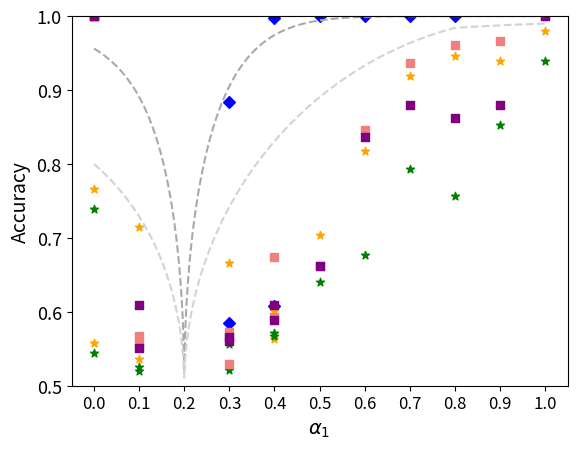

The matplotlib source for this figure: (Note: this script raises an exception after producing the figure.)
import numpy as np
import matplotlib.pyplot as plt
import matplotlib as mpl
mpl.rcParams['figure.dpi'] = 200


def bound_1(x, y, n):
    # Handle 0/0 form gracefully
    # if x == 0 and y == 0:
    #     return 0
    ratio = min(x, y) / max(x, y)
    return np.sqrt(1 -(ratio ** n))


def bound_2(x, y, n):
    ratio = (1 - max(x, y)) / (1 - min(x, y))
    return np.sqrt(1 - (ratio ** n))


def bound(x, y, n):
    l1 = bound_1(x, y, n)
    l2 = bound_2(x, y, n)
    pick = min(l1, l2) / 2
    return 0.5 + pick


def get_census_sex():
    raw_data_meta = [
        [
            [100.0, 100.0, 100.0, 100.0, 100.0,
             100.0, 100.0, 100.0, 100.0, 100.0],
            [100.0, 100.0, 100.0, 100.0, 100.0,
             100.0, 100.0, 100.0, 100.0, 100.0],
            [99.95, 99.95, 99.95, 99.95, 100, 99.95, 100, 100, 100, 99.95],
            [100.0, 100.0, 100.0, 100.0, 100.0,
             100.0, 100.0, 100.0, 100.0, 100.0],
            [100.0, 100.0, 100.0, 100.0, 100.0,
             100.0, 100.0, 100.0, 100.0, 100.0],
            [100.0, 100.0, 100.0, 100.0, 100.0,
             100.0, 100.0, 100.0, 100.0, 99.5],
            [100.0, 100.0, 100.0, 100.0, 100.0,
             100.0, 100.0, 100.0, 100.0, 100.0],
            [100.0, 100.0, 100.0, 100.0, 100.0,
             100.0, 100.0, 100.0, 100.0, 100.0],
            [100.0, 100.0, 100.0, 100.0, 100.0,
             100.0, 100.0, 100.0, 100.0, 100.0],
            [99.95, 99.95, 99.95, 100, 100, 99.95, 99.95, 99.95, 97.85, 99.95]
        ],
        [
            [51.55, 52.55, 51.4, 54.1, 51.9, 52.05, 52.55, 51.55, 52.3, 52.5],
            [61.45, 60.4, 59.1, 58.9, 57.35, 60.9, 59.55, 58.5, 58.85, 59.4],
            [68.0, 64.25, 65.85, 66.8, 67.55, 65.4, 67.1, 66.15, 65.0, 66.0],
            [75.1, 78.23, 71.83, 68.567, 75.73,
             75.2, 74.767, 74.467, 67.3, 71.03],
            [77.7, 77.45, 76.15, 73.9, 76.15, 76.65, 77.05, 75.3, 75.55, 78.15],
            [80.85, 78.95, 80.65, 79.65, 79.3,
             82.75, 80.75, 67.55, 77.5, 80.4],
            [80.3, 81.75, 75.3, 71.65, 81.0, 78.9, 81.1, 79.5, 83.15, 84.1],
            [78.6, 86.05, 81.15, 82.9, 84.4, 82.3, 87.85, 84.8, 84.75, 85.1],
            [72.05, 72.8, 73.95, 75.7, 70.05, 74.25, 70.3, 65.95, 83.9, 85.2]
        ],
        [
            [52.5, 51.65, 51.2, 50.85, 52.0, 48.7, 52.3, 50.75, 50.05, 49.8],
            [55.7, 57.1, 56.3, 55.9, 57.9, 55.85, 57.3, 58.3, 57.6, 53.9],
            [63.836, 56.7676, 63.2676, 57.567, 50.6764,
             59.234, 60.367, 57.13, 56.53, 54.367],
            [63.1, 64.9, 63.5, 64.4, 66.0, 66.25, 65.9, 64.45, 61.6, 65.0],
            [62.35, 64.05, 69.45, 72.95, 65.75,
             61.55, 66.25, 61.8, 69.4, 66.55],
            [60.4, 64.3, 70.55, 62.55, 66.1, 61.6, 68.45, 66.6, 64.95, 68.95],
            [72.7, 64.35, 72.2, 73.65, 68.3, 68.95, 68.05, 73.9, 66.8, 71.6],
            [100.0, 98.6, 66.65, 78.05, 80.65,
             75.6, 69.95, 100.0, 69.95, 100.0],
        ],
        [
            [51.3, 50.8, 50.75, 49.75, 49.1, 49.95, 50.8, 49.05, 51.15, 49.3],
            [55.067, 52.734, 56.13, 52.5, 50.2, 55.734,
             52.7676, 51.03, 52.867, 50.367],
            [58.05, 57.25, 59.2, 59.5, 60.35, 58.35, 60.1, 59.85, 58.6, 59.2],
            [55.45, 55.8, 58.1, 61.75, 63.45, 56.1, 62.75, 65.4, 61.85, 64.75],
            [53.05, 59.45, 66.05, 61.1, 64.5, 57.8, 59.4, 54.05, 57.8, 61.45],
            [64.65, 65.4, 57.1, 70.4, 60.9, 67.75, 65.35, 63.65, 64.95, 64.2],
            [81.4, 69.15, 100.0, 100.0, 69.65,
             74.55, 71.25, 77.9, 67.95, 80.85],
        ],
        [
            [47.3, 50.867, 46.1674, 51.2676, 47.13,
             49.6, 49.336, 51.467, 47.1, 53.367],
            [51.45, 53.25, 52.95, 53.75, 51.95,
             54.3, 54.85, 54.1, 56.05, 53.1],
            [55.75, 56.55, 55.1, 53.95, 51.9, 56.3, 58.15, 53.3, 57.65, 53.45],
            [55.25, 53.95, 54.5, 53.6, 55.05, 53.75, 56.2, 53.7, 56.75, 58.0],
            [61.1, 66.15, 62.75, 58.95, 64.9, 63.65, 60.35, 61.55, 63.2, 58.45],
            [72.4, 67.5, 74.95, 67.5, 67.45, 100.0, 99.95, 100.0, 72.35, 71.65]
        ],
        [
            [52.734, 55.234, 53.53, 52.1, 59.336,
             55.2676, 58.0, 57.7, 61.93, 51.43],
            [64.667, 62.567, 61.63, 62.6, 63.7676,
             63.93, 64.267, 58.43, 63.7, 63.067],
            [67.73, 68.067, 67.3, 66.9, 66.83,
             67.067, 67.367, 67.8, 67.7, 68.2],
            [71.467, 72.1, 70.53, 70.23, 71.0,
             70.867, 70.367, 70.934, 70.3, 70.8],
            [82.067, 99.73, 99.0, 81.267, 80.1,
             77.867, 78.634, 77.73, 78.8, 82.367]
        ],
        [
            [49.9, 51.1, 50.95, 50.45, 50.25, 50.75, 49.45, 50.3, 51.3, 52.35],
            [52.6, 53.3, 51.6, 53.5, 50.35, 51.05, 54.5, 53.0, 52.25, 52.0],
            [56.2, 55.25, 55.9, 59.95, 55.15, 56.9, 55.65, 55.8, 58.8, 58.1],
            [72.25, 71.4, 69.5, 100.0, 83.6, 100.0, 72.65, 68.75, 66.05, 66.9],
        ],
        [
            [49.65, 52.2, 51.95, 51.6, 50.75, 52.75, 52.65, 52.2, 51.6, 51.1],
            [60.7, 61.35, 59.3, 61.05, 57.05, 58.75, 60.05, 59.0, 56.75, 59.95],
            [68.3, 73.9, 71.95, 66.4, 99.95, 84.1, 72.55, 73.0, 83.8, 66.5]
        ],
        [
            [56.5, 56.35, 55.05, 55.25, 56.7, 55.45, 55.2, 56.3, 55.0, 54.6],
            [87.0, 66.45, 72.5, 79.4, 70.4, 71.95, 100.0, 65.95, 76.3, 72.65]
        ],
        [
            [100.0, 72.9, 73.85, 71.75, 73.2, 72.15, 72.4, 75.95, 66.05, 100.0]
        ]
    ]
    raw_data_threshold = [
        [
            [78.5, 74.8, 74.35, 78.75, 76.8],
            [89.2, 88.75, 88.5, 85.75, 88.6],
            [91.9, 92.65, 91.7, 90.4, 92.65],
            [91.2, 90.35, 92, 85.1, 90.65],
            [64.05, 61.60, 63.45, 63.60, 59.00,
             61.65, 64.35, 63.35, 62.25, 63.55],
            [84.8, 82, 84, 87.05, 85.5],
            [90.85, 89.5, 91.35, 90.3, 91.4],
            [94.1, 92.9, 93.35, 93.85, 93.85],
            [94.5, 93.3, 93.05, 94.55, 94.7],
            [98.05, 98.05, 94.6, 98.1, 98.1]
        ],
        [
            [55.6, 54.65, 53.55, 54.2, 54.2],
            [50.8, 56.85, 56.5, 52.15, 57.1],
            [50.95, 54.2, 53.55, 55.75, 53.95],
            [55.35, 60.35, 65.00, 59.65, 61.20,
             54.35, 60.90, 56.70, 60.55, 57.60],
            [83.35, 81, 82.2, 80.9, 81.75],
            [92.5, 92.65, 93.3, 91, 92.55],
            [95.75, 95, 94.9, 94.65, 94.5],
            [95.65, 95.75, 94.15, 96.3, 96.15],
            [58.3, 58.65, 98.35, 56.65, 60.3]
        ],
        [
            [50.85, 50.85, 50.9, 50, 52.9],
            [59.3, 55.5, 58.2, 56.4, 57.65],
            [65.45, 62.85, 55.05, 61.35, 59.15,
             60.00, 59.40, 66.25, 60.90, 61.40],
            [81.85, 83.65, 81.95, 84.55, 83.85],
            [93.25, 93.65, 93.05, 93.05, 80.06],
            [95.75, 95.45, 95.9, 96.05, 95.2],
            [96.6, 95.75, 71.7, 96.05, 95.85],
            [98.85, 62.75, 64.55, 99.2, 98.85],
        ],
        [
            [55.4, 57.2, 56.05, 55.35, 57.7],
            [60.95, 67.40, 61.25, 64.10, 66.60,
             58.00, 62.40, 64.60, 62.60, 66.00],
            [82.5, 82.1, 81.6, 82, 83.5],
            [92.75, 92.75, 91.65, 91.45, 92.75],
            [92.2, 94.85, 94.75, 95.35, 94],
            [95.25, 95.2, 94.9, 94.65, 95.45],
            [98.45, 66.1, 97.45, 98.7, 68.15]
        ],
        [
            [61.85, 59.10, 54.95, 56.65, 60.55,
             61.95, 60.80, 61.20, 61.75, 59.90],
            [73.65, 72.35, 76.2, 73.35, 76.1],
            [89.1, 87.5, 88, 88.7, 88.1],
            [89.65, 92.25, 90.4, 90.85, 92.05],
            [90.85, 91.6, 92.4, 91.15, 19.95],
            [95.65, 91.95, 90.8, 89.9, 91.95]
        ],
        [
            [64.05, 63.65, 63.90, 62.35, 64.20,
             62.90, 64.15, 61.50, 62.85, 63.15],
            [68.35, 76.40, 69.65, 74.05, 76.30,
             76.20, 74.85, 75.30, 75.80, 75.90],
            [76.65, 77.90, 77.15, 74.05, 78.50,
             74.90, 80.55, 82.80, 74.10, 74.00],
            [70.80, 71.55, 70.25, 68.50, 70.30,
             65.45, 70.15, 70.45, 66.00, 71.35],
            [60.30, 62.20, 61.30, 53.80, 57.15,
             62.75, 62.50, 62.00, 60.40, 61.85],
        ],
        [
            [67.4, 65, 65.25, 64.15, 63.3],
            [73.95, 73.2, 68.5, 74.7, 73.95],
            [64, 70.6, 70.25, 70.95, 69.4],
            [86.25, 86.35, 83.45, 84.45, 79.8]
        ],
        [
            [57.15, 56.45, 55.5, 57.2, 55.05],
            [55.3, 51.1, 52.9, 50.75, 51.9],
            [69.75, 65, 58.55, 57, 72.6]
        ],
        [
            [55.2, 51.05, 56.2, 56.7, 56.45],
            [61.85, 63.1, 59.45, 63.7, 62.6],
        ],
        [
            [57.3, 60.35, 50.1, 54.2, 55.75]
        ]
    ]
    raw_data_loss = [
        [57.16, 56.82, 57.18, 57.14, 56.37, 57.1, 56.39, 57.13, 56.99, 56.8],
        [50, 50, 50, 50, 50, 50, 50, 49.95, 50],
        [50, 50, 50, 50, 50, 50, 49.95, 50],
        [50, 50, 50, 50, 50, 49.95, 50],
        [50, 50, 50, 50, 49.95, 50],
        [49.97, 50, 50, 49.95, 50],
        [50.06, 50, 49.95, 50],
        [49.98, 49.95, 50],
        [49.95, 50],
        [50.05]
    ]

    ratios = [0.0, 0.1, 0.2, 0.3, 0.4, 0.5, 0.6, 0.7, 0.8, 0.9, 1.0]
    return (raw_data_meta, raw_data_threshold, raw_data_loss, ratios)


def get_census_race():
    raw_data_meta = [
        [
            [100.0, 100.0, 100.0, 100.0, 100.0,
             100.0, 100.0, 100.0, 100.0, 100.0],
            [100.0, 100.0, 100.0, 100.0, 100.0,
             100.0, 100.0, 100.0, 100.0, 100.0],
            [100.0, 100.0, 100.0, 100.0, 100.0,
             100.0, 100.0, 100.0, 100.0, 100.0],
            [100.0, 100.0, 100.0, 100.0, 100.0,
             100.0, 100.0, 100.0, 100.0, 100.0],
            [100.0, 99.95, 100.0, 100.0, 100.0,
             100.0, 99.95, 100.0, 100.0, 100.0],
            [100.0, 100.0, 100.0, 100.0, 100.0,
             100.0, 100.0, 100.0, 100.0, 100.0],
            [100.0, 100.0, 100.0, 100.0, 100.0,
             100.0, 100.0, 100.0, 100.0, 100.0],
            [100.0, 100.0, 100.0, 100.0, 100.0,
             100.0, 100.0, 100.0, 100.0, 100.0],
            [100.0, 100.0, 100.0, 100.0, 100.0,
             100.0, 100.0, 100.0, 100.0, 100.0],
            [100.0, 100.0, 100.0, 100.0, 100.0,
             100.0, 99.95, 100.0, 100.0, 99.95]
        ],
        [
            [51.8, 51.35, 51.4, 52.0, 52.3],
            [55.8, 55.6, 53.9, 55.65, 55.1],
            [55.9, 56.55, 56.45, 54.55, 55.9],
            [56.25, 53.75, 56.6, 56.3, 55.55, 57.55, 55.8, 55.95, 56.3, 58.7],
            [50.6, 53.15, 52.55, 51.95, 55.15],
            [51.05, 51.25, 50.85, 49.4, 50.25],
            [51.0, 50.9, 50.9, 51.4, 50.55],
            [51.46, 52, 51.86, 51.01, 50.47],
            [99.95, 99.9, 100.0, 100.0, 99.95,
             100.0, 100.0, 100.0, 100.0, 100.0]
        ],
        [
            [52.5, 56.05, 52.95, 54.7, 54.45],
            [58.3, 55.25, 58.95, 58.95, 56.25],
            [55.1, 53.8, 54.65, 53.0, 53.4, 53.7, 53.65, 54.65, 54.7, 52.2],
            [54.1, 53.8, 53.8, 52.5, 53.0],
            [50.85, 51.1, 51.1, 51.65, 50.9],
            [51.0, 49.55, 50.6, 50.05, 49.9],
            [51.31, 50.42, 49.78, 52.7, 50.96],
            [99.95, 99.9, 100.0, 100.0, 99.95,
             100.0, 100.0, 100.0, 100.0, 100.0]
        ],
        [
            [50.0, 49.1, 53.4, 49.05, 49.4, 48.75, 50.35, 50.45, 49.9, 50.6],
            [54.45, 53.1, 52.85, 52.35, 51.75, 53.05, 51.85, 53.25, 52.25, 51.8],
            [50.4, 51.3, 53.05, 52.45, 50.35, 51.0, 52.55, 50.05, 51.95, 51.65],
            [50.55, 49.85, 49.85, 49.9, 50.65, 50.25, 49.55, 49.0, 49.6, 49.6],
            [49.4, 49.9, 50.8, 49.55, 49.85, 49.6, 49.95, 50.0, 48.95, 49.5],
            [52.25, 50.22, 49.68, 51.86, 50.12,
             51.81, 50.82, 50.62, 51.31, 50.42],
            [100.0, 100.0, 100.0, 100.0, 99.95,
             100.0, 100.0, 100.0, 100.0, 100.0]
        ],
        [
            [50.25, 51.6, 49.2, 49.6, 50.05, 49.7, 49.35, 50.2, 50.4, 50.85],
            [51.55, 49.4, 50.45, 50.1, 51.1, 51.4, 51.55, 49.65, 51.25, 51.75],
            [51.15, 52.1, 48.75, 49.75, 53.35,
             51.05, 53.95, 48.95, 51.9, 53.7],
            [48.6, 48.65, 48.65, 50.75, 50.35, 54.1, 49.25, 52.6, 54.1, 50.9],
            [52.30, 53.19, 52.70, 55.32, 49.04,
             48.44, 54.82, 55.22, 54.38, 51.61],
            [100.0, 100.0, 100.0, 100.0, 99.95,
             100.0, 100.0, 100.0, 100.0, 100.0]
        ],
        [
            [51.15, 49.3, 51.15, 48.7, 49.7, 49.55, 50.35, 50.3, 50.25, 51.1],
            [51.95, 51.8, 49.45, 49.9, 50.9, 51.7, 53.9, 49.45, 49.55, 49.25],
            [54.95, 52.4, 56.3, 49.9, 51.1, 56.7, 54.9, 50.4, 54.3, 49.5],
            [51.26, 51.21, 51.56, 53.39, 51.41,
             54.13, 49.73, 51.81, 50.07, 53.19],
            [100.0, 100.0, 100.0, 100.0, 100.0,
             100.0, 100.0, 100.0, 100.0, 100.0]
        ],
        [
            [50.55, 51.15, 50.7, 50.4, 52.15, 50.75, 51.8, 51.9, 50.7, 51.05],
            [50.5, 50.1, 50.55, 52.95, 51.15,
             53.05, 52.15, 54.55, 51.75, 52.55],
            [59.03, 51.41, 56.70, 56.51, 57.74,
             58.63, 54.92, 54.73, 55.47, 56.61],
            [99.95, 100.0, 100.0, 100.0, 99.95,
             99.95, 99.95, 100.0, 100.0, 99.95]
        ],
        [
            [51.9, 56.55, 48.4, 53.25, 53.3, 55.7, 53.95, 52.85, 54.15, 54.2],
            [65.22, 67.49, 59.77, 59.52, 57.15,
             63.14, 64.67, 62.59, 65.46, 60.47],
            [100.0, 100.0, 100.0, 100.0, 100.0,
             100.0, 100.0, 100.0, 100.0, 100.0],
        ],
        [
            [59.43, 55.81, 60.91, 57.40, 56.56,
             55.76, 54.18, 55.22, 57.01, 57.25],
            [99.95, 99.95, 100, 100, 99.95, 99.95, 99.95, 100, 100, 99.95],
        ],
        [
            [100.0, 100.0, 100.0, 100.0, 100.0,
             100.0, 100.0, 100.0, 100.0, 100.0]
        ]
    ]
    raw_data_threshold = [
        [
            [65.75, 58.90, 53.65, 56.10, 69.95],
            [74.70, 71.65, 59.25, 73.55, 72.25],
            [75.95, 75.40, 77.25, 76.85, 74.80],
            [80.15, 71.25, 68.10, 73.55, 71.55],
            [80.10, 79.70, 72.90, 78.65, 78.20,
             72.10, 78.50, 77.45, 75.25, 79.90],
            [86.00, 81.95, 83.80, 83.35, 85.40],
            [86.15, 90.40, 85.70, 87.75, 91.15],
            [77.75, 90.40, 87.90, 83.30, 91.15],
            [76.75, 88.35, 85.40, 88.10, 88.20],
            [94.40, 96.45, 93.95, 93.95, 89.10]
        ],
        [
            [46.50, 54.35, 46.55, 55.05, 54.95],
            [56.80, 59.95, 52.85, 60.20, 60.35],
            [64.85, 64.65, 66.35, 67.00, 68.05],
            [69.15, 70.70, 63.50, 63.75, 63.30,
             56.80, 62.95, 72.50, 68.95, 68.25],
            [84.40, 80.35, 75.80, 82.45, 78.35],
            [80.85, 89.75, 89.95, 88.20, 90.65],
            [87.20, 83.45, 86.70, 88.30, 86.55],
            [83.25, 87.45, 83.20, 85.10, 82.20],
            [92.60, 93.00, 89.85, 96.60, 96.25]
        ],
        [
            [53.45, 54.85, 51.95, 53.25, 51.05],
            [59.65, 60.90, 58.15, 59.35, 60.40],
            [66.15, 62.00, 64.85, 60.95, 61.80,
             66.10, 63.65, 64.20, 63.35, 60.85],
            [75.15, 83.70, 79.70, 83.65, 81.30],
            [85.65, 87.95, 82.90, 86.80, 87.80],
            [84.15, 68.30, 86.20, 85.00, 86.15],
            [84.15, 79.50, 81.90, 86.20, 88.00],
            [88.10, 93.45, 93.70, 91.85, 88.45]
        ],
        [
            [56.45, 55.95, 55.90, 55.20, 56.25],
            [60.85, 61.00, 58.55, 67.60, 60.20,
             52.85, 62.50, 65.05, 64.25, 57.75],
            [68.80, 71.90, 75.65, 68.20, 76.05],
            [80.60, 85.80, 82.30, 84.00, 81.15],
            [78.70, 82.15, 76.40, 76.05, 77.50],
            [78.45, 80.65, 70.85, 77.55, 81.40],
            [87.85, 88.70, 89.80, 86.30, 89.80]
        ],
        [
            [52.45, 60.75, 57.75, 58.20, 57.95,
             57.85, 58.70, 58.60, 57.40, 59.60],
            [68.50, 62.60, 57.15, 64.95, 67.00],
            [74.60, 78.35, 72.95, 68.15, 78.65],
            [74.75, 75.55, 74.30, 73.05, 69.70],
            [72.50, 59.20, 71.90, 67.75, 65.45],
            [83.25, 81.85, 78.60, 81.50, 80.75]
        ],
        [
            [53.70, 54.55, 56.25, 57.20, 58.30,
             55.15, 56.70, 53.65, 55.20, 54.65],
            [58.70, 63.05, 62.85, 60.30, 65.05,
             63.70, 62.00, 62.25, 65.95, 65.80],
            [65.70, 58.70, 63.80, 62.20, 53.80,
             59.30, 60.70, 56.85, 55.85, 58.75],
            [55.15, 51.35, 50.70, 54.40, 54.75,
             51.15, 51.65, 52.55, 51.05, 50.35],
            [50.95, 59.00, 58.00, 59.00, 56.85,
             59.00, 56.30, 59.70, 59.00, 59.70]
        ],
        [
            [55.60, 57.70, 58.85, 56.20, 58.10],
            [55.40, 54.40, 53.95, 53.35, 56.35],
            [51.15, 53.05, 47.75, 51.50, 55.20],
            [69.45, 61.15, 67.05, 64.10, 68.40]
        ],
        [
            [54.00, 53.65, 53.65, 47.30, 52.45],
            [57.60, 60.35, 58.30, 56.75, 60.35],
            [66.65, 59.60, 58.75, 65.45, 61.40]
        ],
        [
            [54.90, 55.95, 55.85, 55.45, 55.85],
            [56.75, 61.85, 53.95, 56.50, 59.95]
        ],
        [
            [56.20, 56.80, 58.05, 52.40, 43.85]
        ]
    ]
    raw_data_loss = [
        [72.09, 70.36, 68.51, 71.42, 57, 69.31, 70.73, 69.73, 70.72, 71.1],
        [50.31, 50.29, 50.12, 50, 50, 50.14, 50.04, 50, 50],
        [50.23, 50, 50, 49.95, 50, 49.95, 49.95, 49.95],
        [49.21, 50, 50.05, 52.74, 50, 50, 50],
        [50, 47.28, 51.41, 50.01, 49.97, 49.95],
        [50, 50.35, 50.05, 50.05, 50.05],
        [50.62, 50.63, 51.22, 50],
        [49.18, 50, 50.02],
        [51.92, 50.06],
        [51.74]
    ]

    ratios = [0.0, 0.1, 0.2, 0.3, 0.4, 0.5, 0.6, 0.7, 0.8, 0.9, 1.0]
    return (raw_data_meta, raw_data_threshold, raw_data_loss, ratios)


def get_celeba_young_data():
    raw_data_meta = [
        [
            [50.74, 54.47, 52.7],
            [60.06, 50.29, 49.71],
            [63.23, 63.5, 61.17],
            [66.17, 61.62, 68.26, 63.23, 63.49, 61.17],
            [80.05, 74.6, 79.2, 76.95, 78.15],
            [81.62, 81.62, 81.72],
            [84.55, 82.37, 80.6],
            [85.13, 86.66, 86.53],
            [83.31, 87.15, 81.32],
            [85.6, 87.26, 83.6]
        ],
        [
            [51.42, 50.95, 51.03],
            [55.64, 57.78, 50.68],
            [50.23, 63.84, 61.76],
            [71.05, 70.77, 68.85, 70.87, 71.59],
            [76.43, 74.58, 73.84],
            [75.31, 80.04, 77.81],
            [48.92, 80.57, 81.85],
            [84.08, 86.87, 82.28],
            [87.5, 86.73, 50.01]
        ],
        [
            [52.12, 50.01, 52.14],
            [56.75, 49.2, 49.86],
            [62.27, 61.41, 64.04, 60.55, 51.06],
            [64.93, 67.63, 60.48],
            [67.82, 73.86, 73.81],
            [74.8, 73.6, 74.96],
            [74.2, 76.55, 80.52],
            [82.94, 80.25, 80.22]
        ],
        [
            [49.35, 50.26, 49.19],
            [51.07, 54.46, 48.93, 53.03, 53.65],
            [58.72, 59.67, 59.40],
            [62.25, 65.91, 65.39],
            [66.39, 69.06, 68.6],
            [74.06, 71.77, 70.46],
            [75.78, 51.03, 76.46]
        ],
        [
            [52.95, 52.67, 51.64, 50.03, 49.44],
            [50.12, 54.47, 54.85],
            [57.56, 59.77, 59.67],
            [50.85, 50.86, 64.26],
            [70.73, 67.01, 67.98],
            [75.47, 69.2, 75.39]
        ],
        [
            [51.65, 51.24, 51.37, 51.27, 51.52],
            [54.24, 54.04, 53.32, 53.35, 54.37],
            [58.94, 51.11, 58.21, 48.89, 58.26],
            [64.08, 62.8, 64.86, 63.58, 64.15],
            [69.26, 69.82, 72.60, 71.3, 73.09]
        ],
        [
            [51.71, 50.17, 51.37],
            [53.24, 49.03, 53.01],
            [60.99, 50.94, 57.17],
            [65.4, 65.38, 66.14]
        ],
        [
            [51.38, 50.54, 50.93],
            [53.46, 55.68, 48.99],
            [62.86, 62.55, 62.45]
        ],
        [
            [52.05, 50.72, 50.91],
            [57.47, 57.55, 58.05]
        ],
        [
            [51.36, 51.67, 48.93]
        ]
    ]
    raw_data_threshold = [
        [
            [49.77, 49.72, 50.28],
            [48.37, 54.76, 48.27],
            [50.25, 50.35, 50.25],
            [48.32, 50.3, 50.25],
            [50.27, 50.28, 50.28],
            [49.07, 49.02, 48.92],
            [50.03, 50.03, 50.41],
            [39.52, 49.52, 49.52],
            [76.06, 50.33, 50.23],
            [50.48, 88.89, 50.63]
        ],
        [
            [47.94, 52.1, 52.06],
            [49.98, 49.98, 49.98],
            [50.65, 49.75, 42.7],
            [49.95, 50, 49.95],
            [48.13, 52.07, 48.08],
            [49.15, 49.55, 49.65],
            [49.14, 49.19, 49.14],
            [58.83, 49.85, 67.85],
            [80.5, 75.35, 80.3]
        ],
        [
            [52.03, 52.03, 47.97],
            [52.06, 48.52, 52.0],
            [51.95, 48, 52.06],
            [49.79, 55.81, 50.16],
            [55.31, 51.28, 50.97],
            [51.24, 52.79, 55.37],
            [53.12, 60.78, 58.07],
            [70.8, 66.06, 56.33]
        ],
        [
            [50.03, 49.1, 48.9],
            [49.93, 49.88, 49.78],
            [51.33, 47.13, 41.48],
            [50.63, 51.03, 50.33],
            [49.16, 49.21, 51.04],
            [52.43, 54.41, 55.14],
            [56.08, 50.03, 64.18]
        ],
        [
            [51.4, 50.05, 53.35],
            [55.75, 60.92, 61.59],
            [65.76, 71.35, 60.99],
            [61.74, 67.38, 68.24],
            [72.02, 74.52, 83.25],
            [90.85, 90.8, 83.2]
        ],
        [
            [51.15, 48.65, 51.87],
            [50.90, 50.7, 52.06],
            [55.34, 51.17, 51.78],
            [51.91, 51.96, 50.60],
            [53.35, 59.55, 54.2],
        ],
        [
            [52.9, 52.49, 49.36],
            [57.36, 56.01, 54.29],
            [51.62, 58.08, 55.88],
            [67.32, 70.99, 60.05]
        ],
        [
            [51.02, 51.12, 50.92],
            [53.42, 50.50, 50.6],
            [52.41, 54.02, 52.41]
        ],
        [
            [49.54, 49.38, 49.38],
            [49.29, 49.24, 49.39]
        ],
        [
            [50.1, 49.85, 49.85]
        ]
    ]
    raw_data_loss = [
        [52.56, 56.11, 61.73, 59.91, 57.7, 83.25, 84.07, 81.94, 85.51, 98.4],
        [52.56, 55.37, 50.6, 55.97, 79.34, 88.53, 83.97, 81.04, 96.67],
        [51.89, 47.61, 59.95, 64.5, 79.35, 75.67, 85.25, 93.88],
        [50.51, 51.55, 53.56, 67.96, 66.36, 84.08, 90.47],
        [52.08, 62.8, 77.01, 70.3, 85.99, 95.85],
        [47.83, 50.13, 71.48, 62.82, 86.9],
        [57.09, 66.22, 73.07, 88.55],
        [55.68, 58.78, 85.23],
        [50.03, 73.89],
        [63.5]
    ]

    ratios = [0.0, 0.1, 0.2, 0.3, 0.4, 0.5, 0.6, 0.7, 0.8, 0.9, 1.0]
    return (raw_data_meta, raw_data_threshold, raw_data_loss, ratios)


def get_celeba_sex_data():
    raw_data_meta = [
        [
            [50.87, 55.82, 54.62, 54.92, 50.32],
            [64.25, 60.23, 53.1, 63.63, 65.03],
            [74.01, 77.71, 54.57, 72.16, 65.57],
            [86.52, 77.79, 88.41, 84.89, 71.06],
            [92.81, 91.56, 88.87, 84.37, 80.72],
            [88.17, 94.79, 92.44, 91.66, 92.03],
            [77.71, 96.55, 91.75, 96.85, 96.95],
            [86.29, 94.91, 96.06, 91.54, 93.43],
            [98.05, 97.10, 92.70, 95.60, 97.15],
            [93.70, 95.55, 91.90, 84.91, 98.21]
        ],
        [
            [52.17, 51.28, 53.68, 46.76, 49.83],
            [59.85, 56.4, 60.15, 57.5, 52.45],
            [74.62, 71.09, 62.46, 72.63, 58.89],
            [78.86, 72.76, 74.51, 75.81, 86.81],
            [89.68, 87.59, 85.24, 88.42, 84.98],
            [87.5, 90.6, 93.25, 94.2, 89.85],
            [96.38, 98.03, 97.21, 94.17, 89.32],
            [98.0, 94.75, 92.6, 97.3, 94.15],
            [95.55, 95.8, 92.3, 90.65, 98.15]
        ],
        [
            [52.62, 56.36, 55.36, 54.74, 48.72],
            [60.17, 58.4, 59.66, 56.91, 59.37],
            [55.38, 66.10, 70.38, 57.28, 68.88],
            [67.49, 72.4, 75.73, 81.75, 80.64],
            [69.14, 78.29, 80.75, 89.34, 91.96],
            [93.46, 94.65, 94.15, 91.67, 85.93],
            [90.96, 86.5, 87.83, 93.92, 91.91],
            [97.99, 91.57, 93.86, 88.84, 88.17]
        ],
        [
            [48.93, 52.96, 51.33, 53.06, 53.88],
            [56.42, 56.72, 56.52, 57.57, 53.42],
            [72.16, 64.65, 69.45, 64.44, 74.19],
            [74.0, 72.75, 75.25, 77.2, 81.15],
            [93.59, 85.20, 91.78, 78.47, 84.06],
            [92.6, 93.15, 95.55, 91.9, 89.25],
            [95.95, 94.2, 96.4, 93.35, 91.95]
        ],
        [
            [51.15, 48.75, 49.97, 51.45, 52.58],
            [55.76, 59.11, 60.82, 61.14, 57.41],
            [59.70, 65.58, 68.69, 58.89, 65.37],
            [69.53, 83.06, 81.70, 88.51, 83.57],
            [89.43, 85.04, 77.53, 79.21, 88.36],
            [93.41, 91.73, 96.48, 91.88, 87.9]
        ],
        [
            [53.88, 47.84, 52.16, 49.92, 54.56],
            [63.17, 64.27, 56.12, 51.67, 58.77],
            [77.01, 82.18, 81.77, 73.15, 73.32],
            [84.16, 81.46, 80.01, 78.41, 82.36],
            [80.1, 92.45, 93.65, 85.26, 89.26]
        ],
        [
            [48.49, 47.86, 50.63, 50.89, 51.67],
            [33.30, 77.27, 72.16, 68.72, 49.12],
            [75.5, 70.86, 72.47, 72.31, 69.4],
            [80.60, 68.14, 63.87, 64.18, 59.75],
        ],
        [
            [66.56, 37.83, 64.50, 48.32, 48.72],
            [68.6, 69.7, 50.3, 52.65, 51.25],
            [79.35, 56.7, 75.0, 79.6, 66.95]
        ],
        [
            [45.60, 71.41, 54.31, 60.15, 41.08],
            [50.12, 55.46, 62.37, 42.07, 76.66]
        ],
        [
            [56.25, 46.95, 47.4, 56.0, 56.15]
        ]
    ]
    raw_data_threshold = [
        [
            [50.68, 50.03, 51.24],
            [53.89, 54.91, 52.67],
            [55.56, 52.84, 55.20],
            [56.25, 57.01, 61.31],
            [54.2, 56.9, 58.05],
            [59.09, 60.98, 61.03],
            [67.37, 61.94, 63.95],
            [72, 71.8, 71.95],
            [76.65, 76.49, 75.68],
            [76.1, 76.4, 74.8]
        ],
        [
            [51.23, 51.08, 51.49],
            [50.36, 51.98, 52.74],
            [53.83, 51.43, 53.67],
            [50.48, 55.57, 53.66],
            [58.63, 59.97, 57.71],
            [66.79, 59.99, 64.71],
            [69.74, 66.77, 68.13],
            [74.50, 73.43, 71.79],
            [73.58, 75.59, 75.79]
        ],
        [
            [51.54, 50.82, 51.28],
            [51.13, 51.34, 51.96],
            [51.63, 51.77, 52.57],
            [58.04, 57.28, 58.56],
            [61.72, 62.69, 63.46],
            [69.67, 70.03, 70.48],
            [72.87, 73.44, 72.46],
            [76.03, 75.32, 76.64]
        ],
        [
            [50.15, 50.92, 50.61],
            [52.09, 53.34, 52.44],
            [54.05, 56.76, 55.17],
            [59, 63.2, 62],
            [68.18, 64.66, 64.3],
            [67.65, 66.89, 71.57],
            [73.71, 71.54, 73.91]
        ],
        [
            [51.14, 52.05, 50.97],
            [56.34, 52.89, 56.91],
            [61.34, 58.24, 61.24],
            [61.76, 65.81, 68.34],
            [71.91, 65.71, 67.5],
            [68.64, 74.05, 73.04]
        ],
        [
            [55.68, 55.41, 51.96],
            [60.68, 60.43, 60.18],
            [62.3, 60.9, 63.05],
            [66.26, 68.39, 67.63],
            [72.45, 72.4, 69.05]
        ],
        [
            [53.79, 55.99, 56.3],
            [55.83, 60.32, 60.57],
            [62.1, 65.05, 59.94],
            [66.43, 69.59, 67.19]
        ],
        [
            [53.54, 55, 51.68],
            [58.64, 55.63, 57.52],
            [59.23, 62.75, 56.66]
        ],
        [
            [51.72, 53.04, 51.77],
            [57.6, 54.85, 57.8]
        ],
        [
            [54.86, 54.51, 53.7]
        ]
    ]
    raw_data_loss = [
        [53.12, 53.15, 52.13, 51.44, 51.15, 52.92, 50.86, 50.5, 51.74, 50.4],
        [51.09, 52.01, 51.59, 50.53, 50.14, 50.6, 48.91, 52.63, 50.19],
        [52.34, 50.46, 50.34, 50.83, 50.19, 50.84, 50.41, 50.14],
        [50.06, 50.01, 54.65, 51.06, 50.05, 50.32, 49.64],
        [50.44, 56.9, 51.91, 53.84, 52.43, 50.19],
        [50.78, 57.26, 56.9, 46.62, 50.1],
        [52.19, 58.1, 51.53, 48.62],
        [52.06, 50.1, 49.85],
        [55.03, 45.95],
        [50.42]
    ]

    ratios = [0.0, 0.1, 0.2, 0.3, 0.4, 0.5, 0.6, 0.7, 0.8, 0.9, 1.0]
    return (raw_data_meta, raw_data_threshold, raw_data_loss, ratios)


def get_boneage_data():
    raw_data_meta = [
        [
            [50.0, 86.55, 87.55, 85.45, 79.6, 75.5, 87.1, 85.05, 86.5, 88.35],
            [98.8, 97.7, 98.0, 99.2, 99.7, 96.65, 99.6, 98.3, 98.2, 98.6],
            [99.55, 99.7, 99.7, 99.55, 99.9, 99.95, 99.7, 98.05, 99.95, 99.8],
            [99.9, 99.95, 99.95, 99.85, 99.95, 99.9, 99.85, 99.9, 99.9, 99.95],
            [100.0, 100.0, 100.0, 100.0, 100.0, 100.0, 100.0, 99.95, 100.0, 100.0],
            [100.0, 100.0, 100.0, 100.0, 100.0, 100.0, 100.0, 100.0, 100.0, 100.0]
        ],
        [
            [86.65, 88.2, 83.7, 61.0, 85.25, 76.05, 54.1, 85.15, 77.2, 63.4],
            [94.7, 95.7, 93.45, 92.4, 95.35, 97.25, 96.6, 94.25, 95.9, 98.0],
            [50.0, 99.1, 98.15, 99.5, 99.7, 99.2, 95.75, 99.15, 98.65, 98.85],
            [100.0, 99.9, 100.0, 99.95, 99.9, 99.85, 99.9, 99.95, 99.95, 99.95],
            [100.0, 100.0, 100.0, 100.0, 99.95, 100.0, 99.9, 100.0, 100.0, 100.0]
        ],
        [
            [70.95, 63.85, 63.25, 69.75, 59.2, 66.3, 74.6, 63.4, 69.45, 65.55],
            [79.8, 93.55, 88.1, 79.35, 93.25, 95.5, 83.1, 84.35, 95.55, 94.85],
            [97.95, 98.65, 97.35, 93.8, 99.25, 97.85, 92.8, 91.25, 98.1, 99.55],
            [98.4, 99.95, 99.5, 99.65, 100.0, 100.0, 100.0, 100.0, 100.0, 99.95]
        ],
        [
            [50.0, 58.9, 61.55, 67.0, 58.55, 62.15, 59.85, 58.75, 62.65, 65.65],
            [70.2, 90.3, 75.7, 83.75, 86.0, 89.45, 85.1, 83.7, 78.35, 72.35],
            [99.45, 99.2, 98.75, 98.4, 97.1, 92.05, 96.0, 96.75, 96.6, 97.35]
        ],
        [
            [50.25, 56.6, 57.55, 60.75, 53.8, 57.45, 56.35, 54.2, 53.35, 59.1],
            [76.5, 77.65, 89.95, 65.15, 66.6, 74.0, 76.0, 69.8, 80.25, 77.9]
        ],
        [
            [58.55, 54.9, 57.55, 56.65, 52.45, 54.45, 51.2, 50.75, 53.35, 50.95]
        ]
    ]
    raw_data_threshold = [
        [
            [50.85, 52.35, 50.4, 52.5, 52.3],
            [51, 57.6, 55.35, 50.4, 51.2],
            [58.10, 68.35, 57.50, 63.55, 60.10, 63.05, 62.10, 57.75, 63.60, 65.20],
            [72.75, 66.95, 80.55, 64.4, 62.95],
            [81.55, 70.5, 82.2, 78.25, 75.25],
            [88.8, 86.8, 80.75, 82.1, 89.1]
        ],
        [
            [54.75, 52.8, 50.4, 54.75, 51.1],
            [58.05, 59.40, 51.30, 59.25, 54.30, 56.55, 54.80, 58.95, 55.50, 57.85],
            [62.95, 66.2, 64.65, 63.3, 60.05],
            [67.75, 72.15, 71, 69.15, 69.05],
            [83.8, 69.45, 66.05, 80.05, 77.15]
        ],
        [
            [55.55, 51.95, 53.15, 51.60, 52.85, 51.50, 50.35, 52.50, 51.25, 50.60],
            [56.35, 63, 55.25, 57.75, 58],
            [67.1, 63.55, 64.25, 64.85, 66.65],
            [67.75, 72, 78, 70.35, 67.55]
        ],
        [
            [50.10, 52.10, 50.45, 51.45, 50.80, 53.75, 50.45, 53.00, 50.35, 53.95],
            [52.75, 56.20, 51.60, 51.50, 52.75, 58.70, 53.70, 55.60, 53.25, 54.10],
            [55.85, 64.45, 58.40, 56.40, 59.05, 64.65, 50.45, 57.25, 54.60, 69.95]
        ],
        [
            [52.45, 53.7, 52.4, 50.45, 50.3],
            [58.75, 58.25, 62.7, 51.4, 60.35]
        ],
        [
            [54.25, 51.15, 56.6, 52.25, 55.5]
        ]
    ]
    raw_data_loss = [
        [53.5, 60.05, 64.9, 80.8, 86.35, 84.6],
        [50.4, 64.3, 71.55, 69.8, 87.35],
        [59.0, 61.5, 65.65, 73.65],
        [57.0, 56.8, 66.9],
        [50.45, 65.1],
        [54.8]
    ]

    ratios = [0.2, 0.3, 0.4, 0.5, 0.6, 0.7, 0.8]
    return (raw_data_meta, raw_data_threshold, raw_data_loss, ratios)


def process_data(meta, threshold, raw, ratios):
    for i in range(len(meta)):
        for j in range(len(meta[i])):
            meta[i][j] = np.max(meta[i][j])

    for i in range(len(threshold)):
     for j in range(len(threshold[i])):
         threshold[i][j] = np.max(threshold[i][j])

    for i in range(len(raw)):
        for j in range(len(raw[i])):
            raw[i][j] = max(raw[i][j], max(meta[i][j], threshold[i][j]))

    collection = {}
    for i in range(len(ratios)):
        hmm = 0
        for j in range(i + 1, len(ratios)):
            r1, r2 = ratios[i], ratios[j]
            # If > 0.5, consider 1 - ratios
            if min(r1, r2) > 0.5:
                r1 = 1 - r1
                r2 = 1 - r2
            r1, r2 = round(r1, 1), round(r2, 1)

            if picked_ratio != r1 and picked_ratio != r2:
                continue

            if picked_ratio == r1:
                other_ratio = r2
            else:
                other_ratio = r1

            wanted_r = "%.1f" % picked_ratio
            collection[wanted_r] = collection.get(
                wanted_r, []) + [(other_ratio, raw[i][hmm] / 100)]
            hmm += 1

    return collection


def find_n_eff(points_x, points_y, ratio):
    start_n = 1
    n_max = 10000
    # Find minimum N that corresponds to an upper-bound for ratios
    for i in range(start_n, n_max + 1):
        uppers = np.array([bound(x, ratio, i) for x in points_x])
        satisfied = np.all(points_y <= uppers)
        if satisfied:
            return i


if __name__ == "__main__":
    plt.rcParams.update({'font.size': 20})
    plt.rc('xtick', labelsize=12)
    plt.rc('ytick', labelsize=13)
    plt.rc('axes', labelsize=14)

    # plt.style.use('dark_background')

    # Plot curves corresponding to ratios
    picked_ratio = 0.2
    colors = ['blue', 'orange', 'green', 'lightcoral', 'purple']
    # curve_colors = ['mediumpurple', 'olive', 'firebrick']
    curve_colors = ['mediumpurple', 'darkgray', 'lightgray']
    n_effs = []
    x_axis = np.linspace(0, 1, 1000)

    # BoneAge
    boneage = process_data(*get_boneage_data())
    x_all, y_all = [], []
    for k, v in boneage.items():
        if k != "%.1f" % picked_ratio:
            continue
        x = [p[0] for p in v]
        y = [p[1] for p in v]
        x_all.append(x)
        y_all.append(y)
        plt.scatter(x, y, color=colors[0], edgecolors='face', marker='D')
    x_all = np.concatenate(x_all, 0)
    y_all = np.concatenate(y_all, 0)
    n_eff = find_n_eff(x_all, y_all, picked_ratio)
    n_effs.append(n_eff)
    print("N-eff Boneage: %d" % n_eff)

    # CelebA: female
    celeba_sex = process_data(*get_celeba_sex_data())
    x_all, y_all = [], []
    for k, v in celeba_sex.items():
        if k != "%.1f" % picked_ratio:
            continue
        x = [p[0] for p in v]
        y = [p[1] for p in v]
        x_all.append(x)
        y_all.append(y)
        plt.scatter(x, y, color=colors[1], edgecolors='face', marker='*')
    x_all = np.concatenate(x_all, 0)
    y_all = np.concatenate(y_all, 0)
    n_eff = find_n_eff(x_all, y_all, picked_ratio)
    n_effs.append(n_eff)
    print("N-eff Celeba (female): %d" % n_eff)

    # Celeba: old
    celeba_young = process_data(*get_celeba_young_data())
    x_all, y_all = [], []
    for k, v in celeba_young.items():
        if k != "%.1f" % picked_ratio:
            continue
        x = [p[0] for p in v]
        y = [p[1] for p in v]
        x_all.append(x)
        y_all.append(y)
        plt.scatter(x, y, color=colors[2], edgecolors='face', marker='*')
    x_all = np.concatenate(x_all, 0)
    y_all = np.concatenate(y_all, 0)
    n_eff = find_n_eff(x_all, y_all, picked_ratio)
    n_effs.append(n_eff)
    print("N-eff Celeba (old): %d" % n_eff)

    # Census: sex
    census_sex = process_data(*get_census_sex())
    x_all, y_all = [], []
    for k, v in census_sex.items():
        if k != "%.1f" % picked_ratio:
            continue
        x = [p[0] for p in v]
        y = [p[1] for p in v]
        x_all.append(x)
        y_all.append(y)
        plt.scatter(x, y, color=colors[3], edgecolors='face', marker='s')
    x_all = np.concatenate(x_all, 0)
    y_all = np.concatenate(y_all, 0)
    n_eff = find_n_eff(x_all, y_all, picked_ratio)
    n_effs.append(n_eff)
    print("N-eff Census (sex): %d" % n_eff)

    # Census: race
    census_race = process_data(*get_census_race())
    x_all, y_all = [], []
    for k, v in census_race.items():
        if k != "%.1f" % picked_ratio:
            continue
        x = [p[0] for p in v]
        y = [p[1] for p in v]
        x_all.append(x)
        y_all.append(y)
        plt.scatter(x, y, color=colors[4], edgecolors='face', marker='s')
    x_all = np.concatenate(x_all, 0)
    y_all = np.concatenate(y_all, 0)
    n_eff = find_n_eff(x_all, y_all, picked_ratio)
    n_effs.append(n_eff)
    print("N-eff Census (race): %d" % n_eff)

    n_effs = sorted(list(set(n_effs)))[::-1]
    # Swap out
    n_effs[0] = 8
    n_effs = sorted(n_effs)[::-1]

    for cc, n_eff in zip(curve_colors, n_effs):
        if n_eff == 37:
            continue
        plt.plot(x_axis, [bound(x_, picked_ratio, n_eff)
                          for x_ in x_axis], '--', color=cc, label=r"$n_{leaked}=%d$" % n_eff)

    # Trick to get desired legend
    plt.plot([], [], color=colors[0], marker="D", ms=10, ls="", label="RSNA Bone Age")
    plt.plot([],[], color=colors[1], marker="*", ms=10, ls="", label="CelebA (female)")
    plt.plot([], [], color=colors[2], marker="*", ms=10, ls="", label="CelebA (young)")
    plt.plot([], [], color=colors[3], marker="s", ms=10, ls="", label="Census (female)")
    plt.plot([], [], color=colors[4], marker="s", ms=10, ls="", label="Census (white)")

    plt.xlabel(r'$\alpha_1$')
    plt.ylabel(r'Accuracy')
    plt.ylim(0.5, 1)
    plt.xticks(np.arange(min(x), max(x)+0.1, 0.1))
    # plt.grid()
    plt.style.use('seaborn')
    plt.legend()
    plt.savefig("./bound_curves_%.1f.png" % picked_ratio)

    # print(bound(0.1, 0.2, 2))
    # print(bound(0.5, 0.6, 2))
